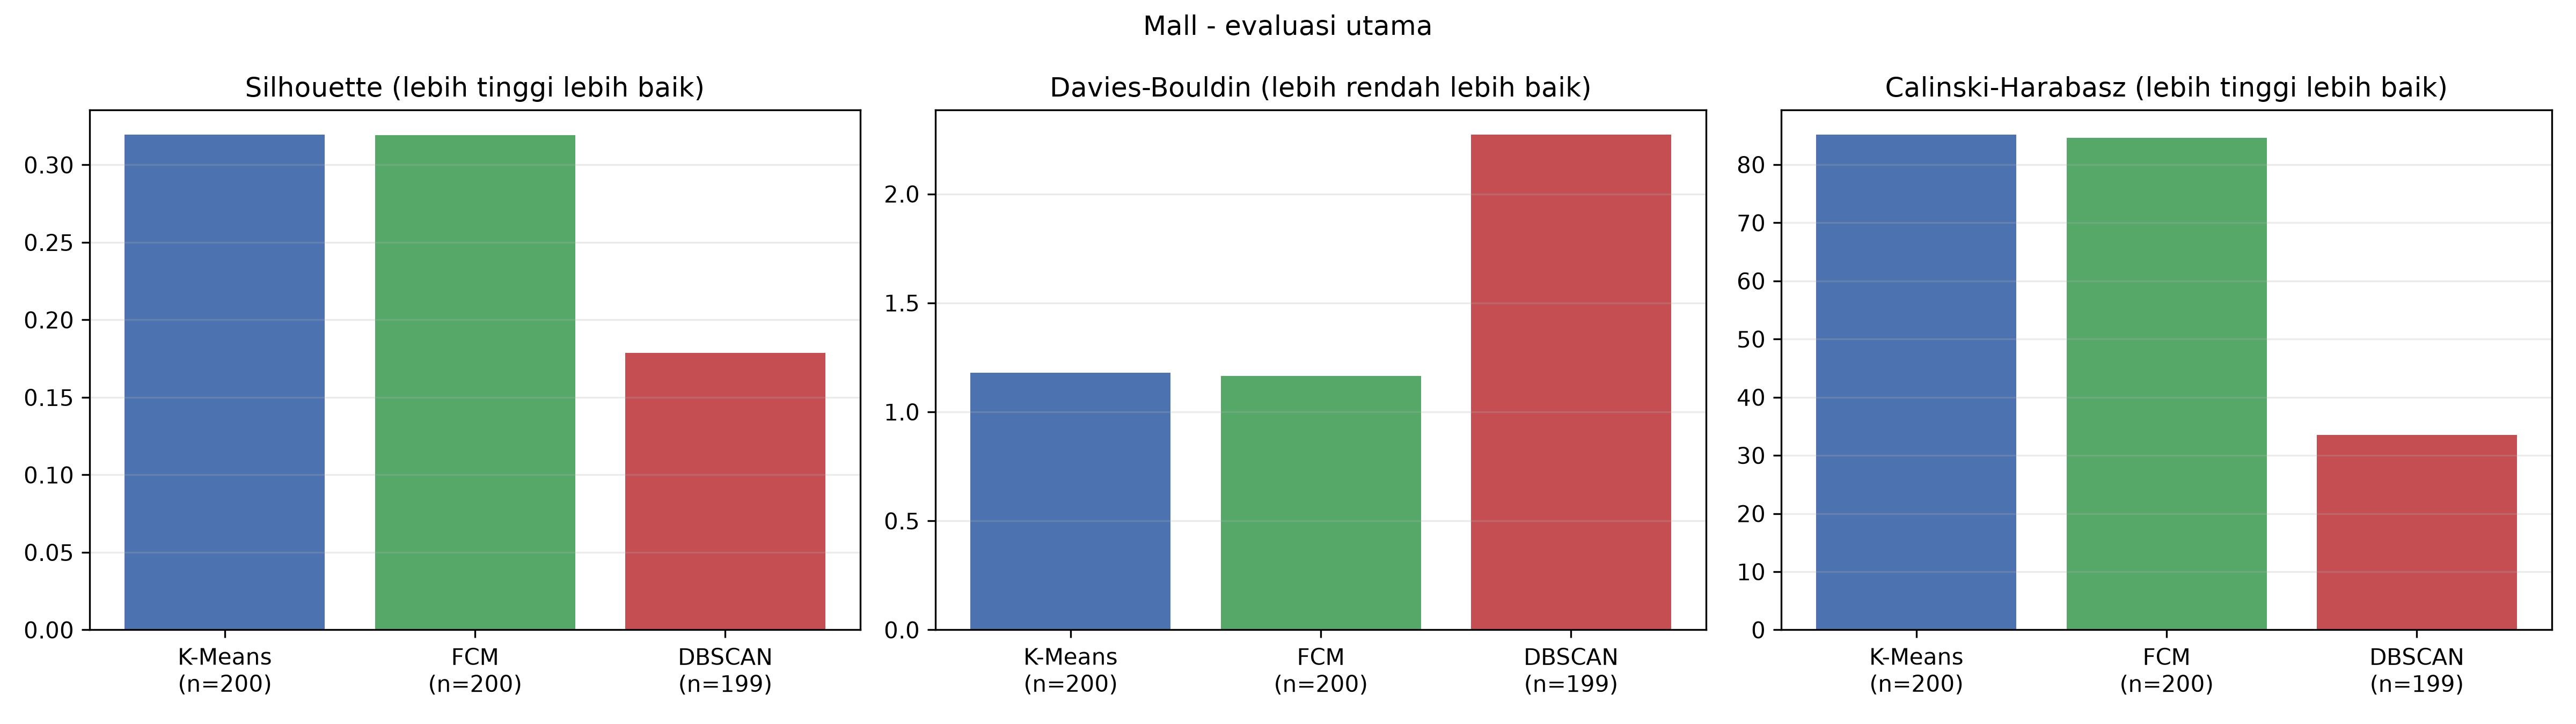

Values plotted in this chart, from the file beside it:
Dataset, Algorithm, Basis_Evaluasi, Jumlah_Data_Evaluasi, Jumlah_Cluster, Cluster_Sizes, Noise_Count, Noise_Percentage, Silhouette, Davies_Bouldin, Calinski_Harabasz
Mall Customers, K-Means, Seluruh data, 200, 4, 65,57,38,40, 0, 0.0, 0.3195, 1.179, 85.15
Mall Customers, FCM, Seluruh data, 200, 4, 35,63,62,40, 0, 0.0, 0.3191, 1.166, 84.65
Mall Customers, DBSCAN, Data non-noise DBSCAN, 199, 2, 87,112, 1, 0.005, 0.1787, 2.272, 33.52
